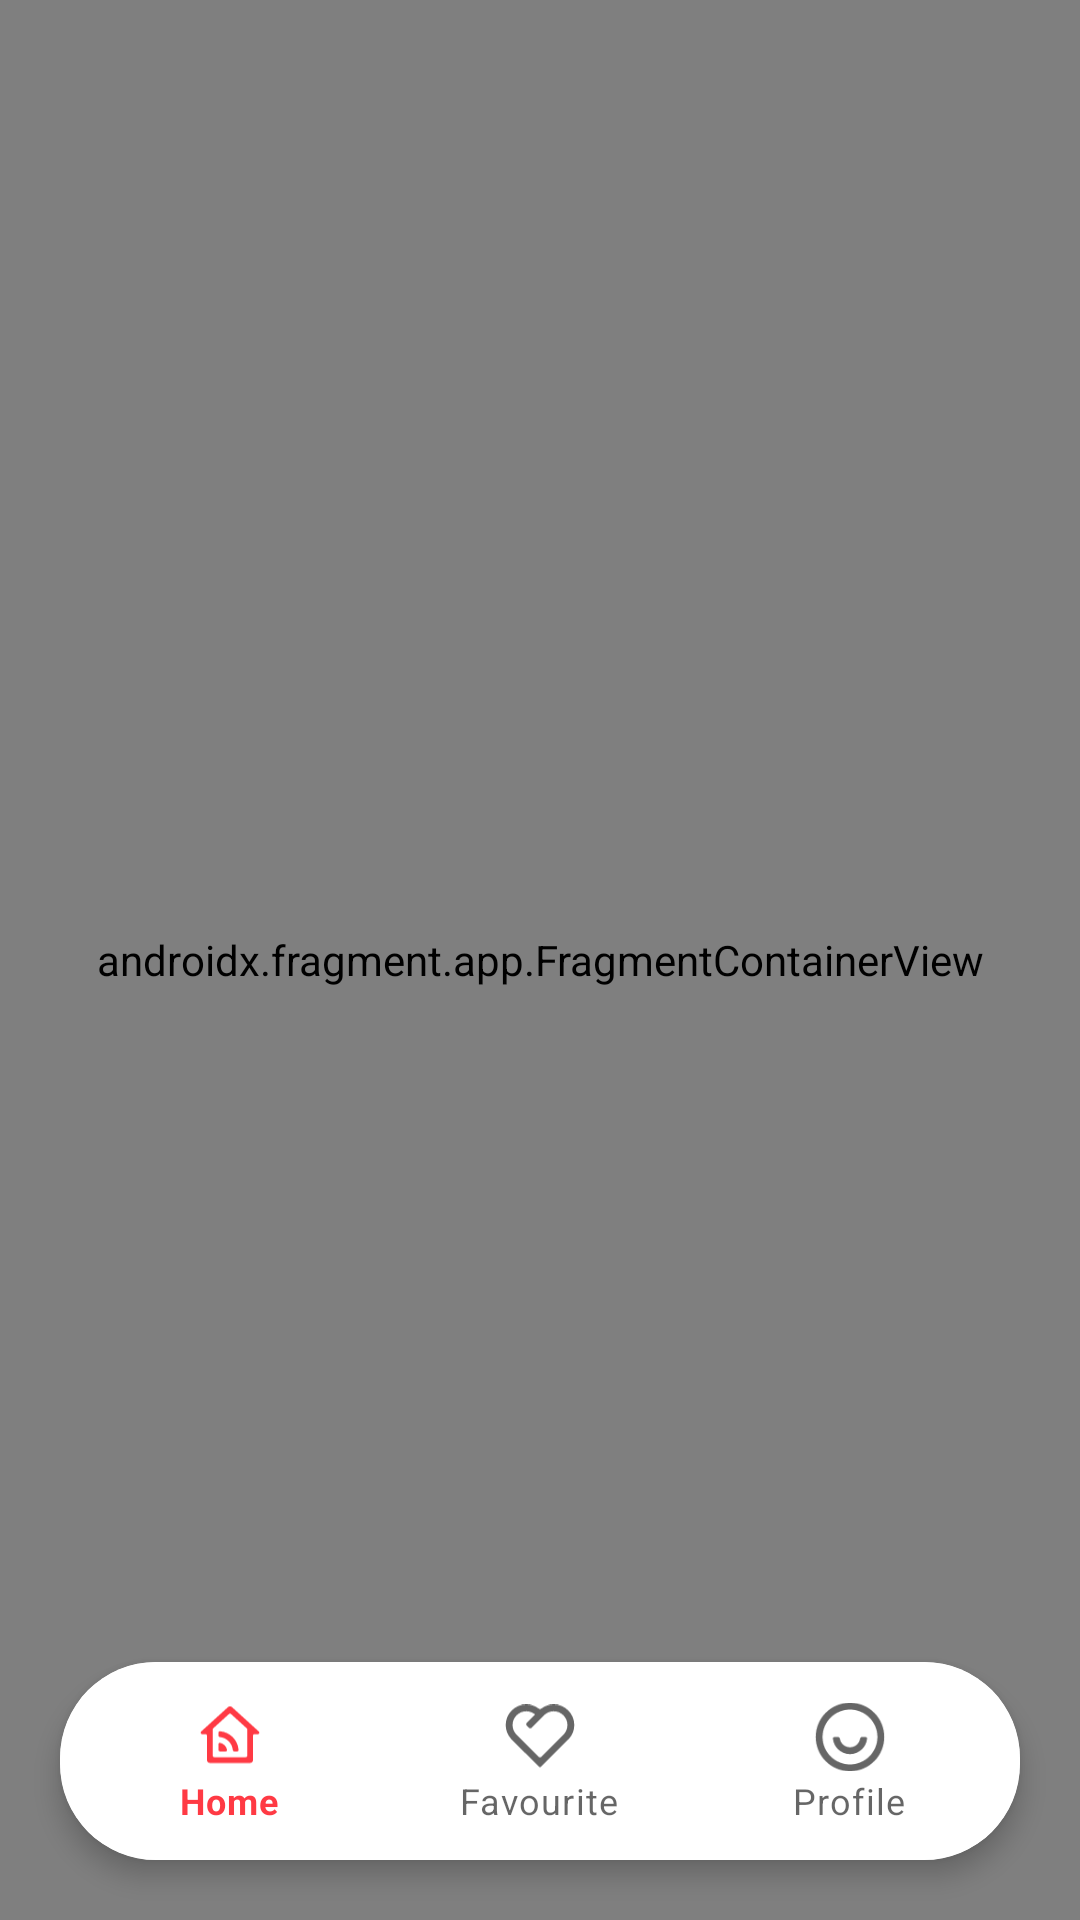

The Android layout XML behind this screen, and the referenced resources:
<!-- AndroidManifest.xml: application theme Theme.Newsor -->
<!-- res/layout/activity_main.xml -->
<?xml version="1.0" encoding="utf-8"?>
<androidx.constraintlayout.widget.ConstraintLayout xmlns:android="http://schemas.android.com/apk/res/android"
    xmlns:app="http://schemas.android.com/apk/res-auto"
    xmlns:tools="http://schemas.android.com/tools"
    android:layout_width="match_parent"
    android:layout_height="match_parent"
    tools:context=".MainActivity">


    <androidx.fragment.app.FragmentContainerView
        android:id="@+id/fragmentContainerView"
        android:name="androidx.navigation.fragment.NavHostFragment"
        android:layout_width="match_parent"
        android:layout_height="match_parent"
        app:defaultNavHost="true"
        app:navGraph="@navigation/main_nav" />

    <com.google.android.material.card.MaterialCardView
        android:layout_width="match_parent"
        android:layout_height="wrap_content"
        app:layout_constraintBottom_toBottomOf="parent"
        android:layout_margin="20dp"
        app:cardCornerRadius="32dp"
        app:cardBackgroundColor="@color/white"
        app:cardElevation="5dp"
        android:background="@color/white"
        >
        <com.google.android.material.bottomnavigation.BottomNavigationView
            android:layout_width="match_parent"
            android:layout_height="wrap_content"
            app:menu="@menu/nav_menu"
            android:padding="5dp"
            android:background="@color/white"
            />
    </com.google.android.material.card.MaterialCardView>
</androidx.constraintlayout.widget.ConstraintLayout>
<!-- resources referenced by this layout -->
<resources>
  <color name="white">#FFFFFFFF</color>
  <style name="Theme.Newsor" parent="Theme.MaterialComponents.Light.NoActionBar">
          
          <item name="colorPrimary">@color/red</item>
          <item name="colorPrimaryVariant">@color/blue</item>
          <item name="colorOnPrimary">@color/yellow</item>
          
          <item name="colorSecondary">@color/teal_200</item>
          <item name="colorSecondaryVariant">@color/teal_700</item>
          <item name="colorOnSecondary">@color/black</item>
          
          <item name="android:statusBarColor" tools:targetApi="l">?attr/colorPrimaryVariant</item>
          
      </style>
  <color name="red">#ff3a44</color>
  <color name="blue">#0080ff</color>
  <color name="yellow">#ffe600</color>
  <color name="teal_200">#FF03DAC5</color>
  <color name="teal_700">#FF018786</color>
  <color name="black">#FF000000</color>
</resources>
